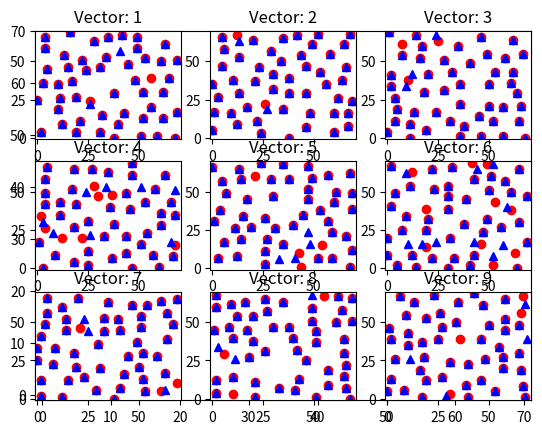

Source code (Python):
import numpy as np
import matplotlib.pyplot as plt

import math
import argparse

import random
import copy

import sys


#HYPERPARAMETERS

num_of_vectors = 9
vector_output_grid = math.ceil(num_of_vectors **0.5)
vector_len = 100

number_of_connections = 15
weight_change = 0.005
net_width = 70
net_height = net_width
radius_of_inhibition = 6
num_of_epochs = 100
total_active = 50

number_of_distal = 4
total_cells = number_of_distal


#IF THINGS
change_factor = 2
run_training = True


class column(object):
    def __init__(self, x_value, y_value, index_vector):
        self.x = x_value
        self.y = y_value

        self.value = 0
        self.connections = []
        self.weights = []

        self.distal = []
        self.distal_weights=[]

        #Each cell contains the coordinates of the column that sent the distal signal
        self.cells = [[] for x in range(0, total_cells)]




        for c in range(0,number_of_distal):
            self.distal.append([random.randint(0,net_width-1), random.randint(0,net_height-1)])
            #Not normal distribution... genconnnections is...
            self.distal_weights.append(0.5)
        #print(self.distal)
        #print(self.distal_weights)


    #def generateConnections(self, index_vector):
        #has to be even
        self.connections = np.random.choice(index_vector, number_of_connections, False)
        for i in range(0, number_of_connections):
            self.weights.append(np.random.uniform(0,1))
            #self.weights.append(np.random.uniform(0.1,1))
    #   return self.connections, self.weights

    def calculateValue(self, input_vector):
        self.value = 0
        for i in range(0,len(self.connections)):
            if self.weights[i] > 0.1:
                self.value += input_vector[self.connections[i]] * self.weights[i]
       #print(str(self.x),str(self.y))
       #print(self.value)
        return self.value

#    def genDistal(self):

    def activateCells(self,x,y):
        for b in range(0, len(self.cells)):
            if self.cells[b] == []:
                self.cells[b] =[x,y]


    def distalSignal(self):
       for f in range(0,len(self.distal)):
            if self.distal_weight[f] > 0.1:
                net[self.distal[f]].activateCells(self.x,self.y)


    def updateDistal(self, x, y):
        for f in range(0, len(self.distal)):
            if self.distal[f] == [x,y]:
                self.distal_weights[f] += weight_change

    def fire(self, net, input_vector, temp, epoch):

        #update weights for lateral connects
        #cells contain the coordinates of sending column if predicted
        for cell in self.cells:
            if cell == []:
                break
            print(self.x,self.y)
            net[cell[0]][cell[1]].updateDistal(self.x,self.y)

        #print(str(self.x), str(self.y))

        small_input = [input_vector[self.connections[x]] for x in range(0, len(self.connections))]
        for i in range(0,len(small_input)):
            if small_input[i] == 0 and self.weights[i]- weight_change > 0:
                self.weights[i] -= weight_change
            if small_input[i] == 1 and self.weights[i] + weight_change < 1:
                self.weights[i] += weight_change
       #if temp == 3:
       #    print("Column: "+ str(self.x) +',' + str(self.y) + " epoch: " + str(epoch) +  " weights: ")
       #    print(self.weights)
       #    print(small_input)

        #send distal signals
        for f in range(0,len(self.distal)):
            if self.distal_weights[f] > 0.1:
                print(str(len(net)), str(len(net[0])))
                print(self.distal[f][0])
                print(self.distal[f][1])
                net[self.distal[f][0]][self.distal[f][1]].activateCells(self.x,self.y)




def sdr(value_net):
    #problem if valuenet is purely 0s
    flat = sum(value_net, [])
    count = 0
    while max(flat) != 0 and count < total_active:
        flat = sum(value_net, [])
        max_num = np.argmax(flat)
        y = int(max_num%net_width)
        x = int(math.floor(max_num/net_width))


        for q in range(x-radius_of_inhibition, x + 1+ radius_of_inhibition):
            for t in range(y-radius_of_inhibition, y + 1+ radius_of_inhibition):
                if q >= 0 and t >= 0 and q < net_height and t < net_width:
                    value_net[q][t] = 0
        value_net[x][y] = -1
        count += 1
    return value_net


def step(net, input_vector, index_vector, epoch, test, plot):
    if not plot:
        print(str(epoch+1) + '/' + str(num_of_epochs))

    value_net = []
    iteration = 0
    for ar in net:
        value_net.append([])
        for obj in ar:
        #   if epoch == 0:
        #       obj.generateConnections(index_vector)
        #       obj.genDistal()
            value_net[iteration].append(obj.calculateValue(input_vector))
        iteration+= 1
    #print(value_net)

   #if epoch == num_of_epochs - 2 :
   #    global old_vn
   #    print("d")
   #    old_vn = copy.deepcopy(value_net)

   ##prints difference between value nets
   #if test:
   #    print(epoch)
   #    new_vn = copy.deepcopy(value_net)
   #    for x in range(0, len(new_vn)):
   #        for y in range(0, len(new_vn[x])):
   #            new_vn[x][y] = new_vn[x][y] - old_vn[x][y]
   #    print(new_vn)


    #creates sparse distributed representation
    sdr_net = sdr(value_net)
    #print(sdr_net)


    #trains if test is off
    if not test:
        temp = 0
        for x in range(0, len(sdr_net)):
           for y in range(0, len(sdr_net[x])):
               if sdr_net[x][y] == -1:
                   net[x][y].fire(net, input_vector, temp, epoch)
                   temp += 1


    #plots if this is the last training iteration or if testing
    if plot:
        plt.axis([-1,net_width+1,-1,net_height])
        ax = plt.subplot(vector_output_grid,vector_output_grid,plot)
        ax.set_title("Vector: " + str(plot))
        for x in range(0, len(sdr_net)):
            for y in range(0, len(sdr_net[x])):
                if sdr_net[x][y] == -1:
                    if test:
                        ax.plot([x],[y],'b^')
                    else:
                        ax.plot([x],[y], 'ro')

    return net


def reverseArray(ar):
    result = []
    for num in ar:
        if num == 1:
            result.append(0)
        else:
            result.append(1)
    return result

def generateVector(length):
    result = []
    for i in range(0, length):
        result.append(int(random.getrandbits(1)))
    return result


def main():
    parser = argparse.ArgumentParser(description = "runs spatial pooling portion of htm model")
    parser.add_argument("--a", default = False)
    args = parser.parse_args()


    input_vector = []
    test_vector = []
    for w in range(0,num_of_vectors):
        input_vector.append(generateVector(vector_len))
        test_vector.append(copy.copy(input_vector[w]))
        for i in range(0, change_factor):
            test_vector[w][i] = 1 - test_vector[w][i]



    index_vector = [i for i in range(0,vector_len)]

    net = [[column(i, q, index_vector) for i in range(0,net_width)] for q in range(0,net_height)]
    #print(net)


    if run_training:
        for epoch in range(0, num_of_epochs):
            for i in range(0, num_of_vectors):
                if epoch % num_of_vectors == i:
                    net = step(net, input_vector[i], index_vector, epoch, False, 0)
    else:
        epoch = 0


    for i in range(0, num_of_vectors):

        step(net,input_vector[i],index_vector, epoch, False, i+1)
        if epoch == 0:
            epoch+= 1
        step(net, test_vector[i], index_vector, epoch, True, i+1)


    plt.show()


if __name__ == "__main__":
    main()
